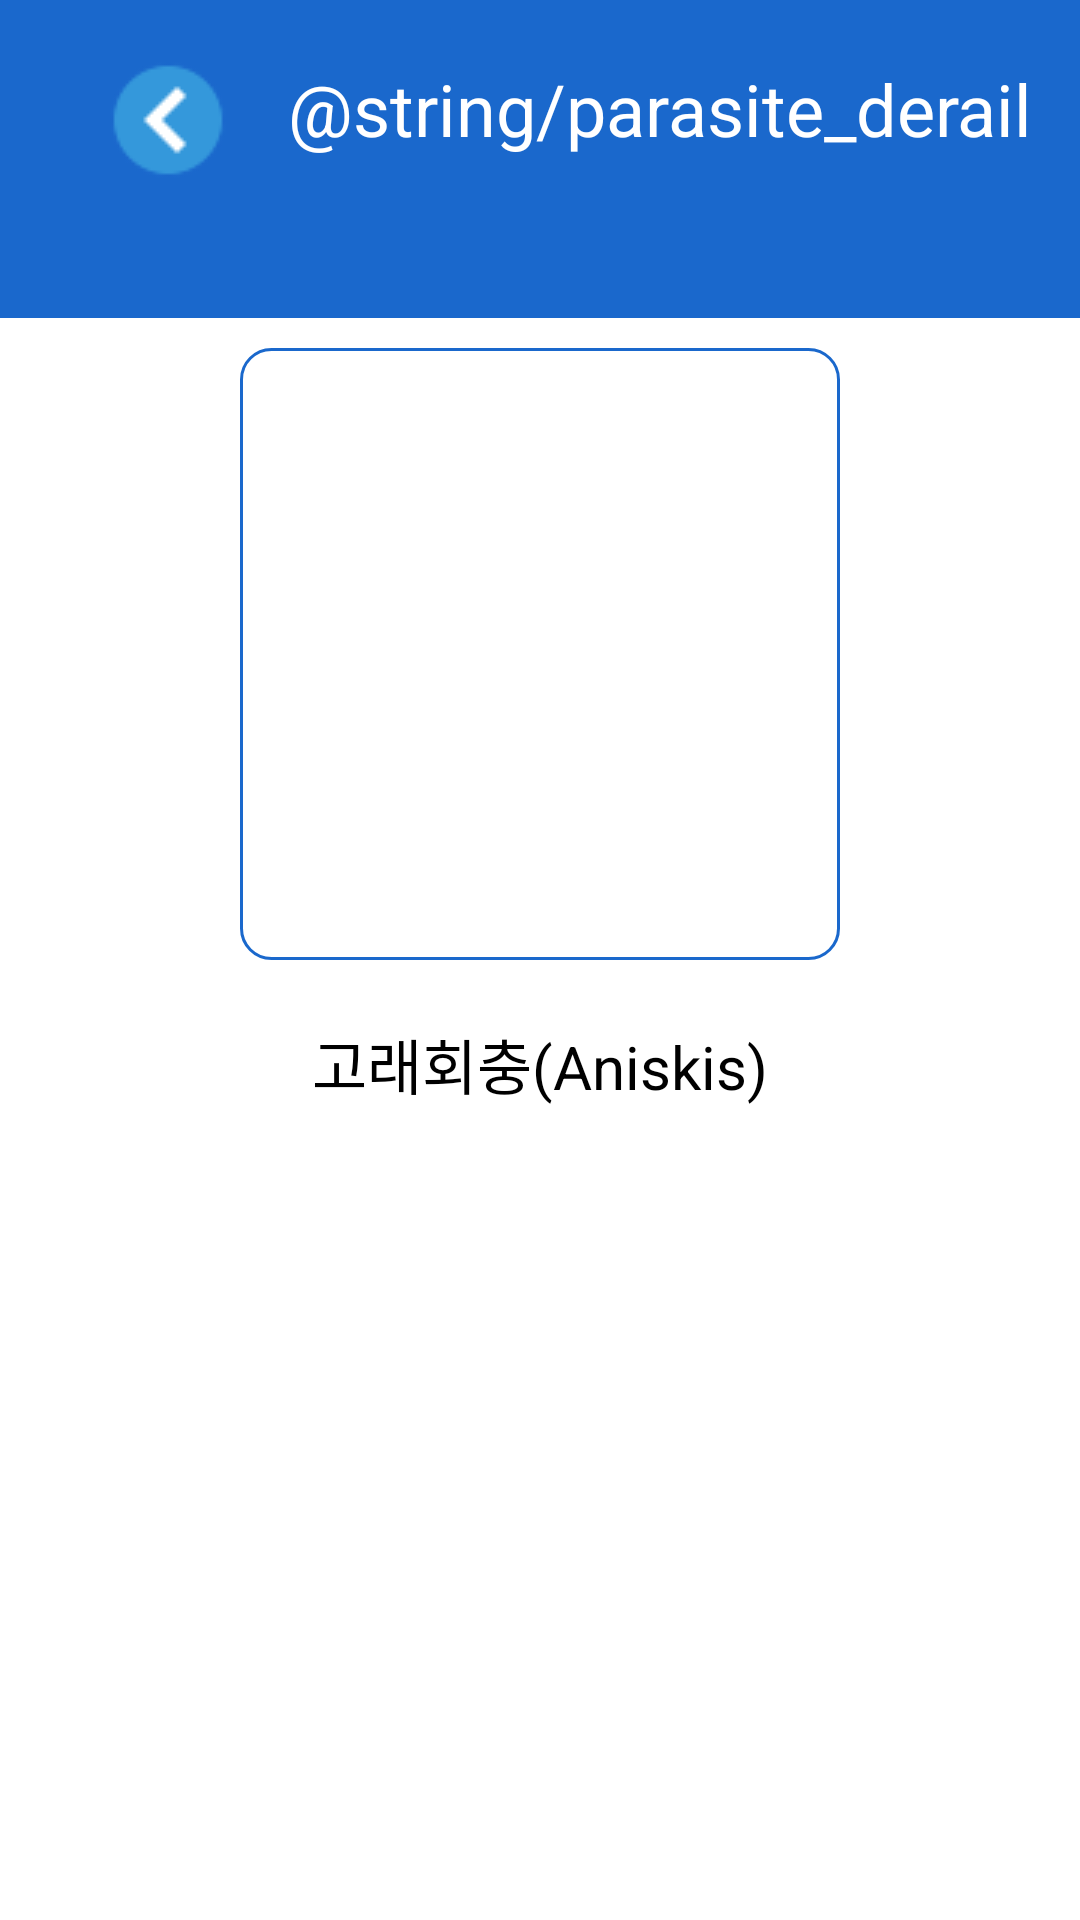

This screen was rendered from an Android layout file. Write that file and the resources it references.
<!-- AndroidManifest.xml: fallback theme Theme.MaterialComponents.DayNight.NoActionBar -->
<!-- res/layout/activity_parasitedetail.xml -->
<?xml version="1.0" encoding="utf-8"?>
<androidx.constraintlayout.widget.ConstraintLayout xmlns:android="http://schemas.android.com/apk/res/android"
    xmlns:app="http://schemas.android.com/apk/res-auto"
    xmlns:tools="http://schemas.android.com/tools"
    android:layout_width="match_parent"
    android:layout_height="match_parent"
    tools:context=".activity.MainActivity">

    
    <TableLayout
        android:id="@+id/outerParasiteDetail_tableLayout"
        android:layout_width="match_parent"
        android:layout_height="match_parent"
        android:visibility="visible"
        tools:visibility="visible">

        
        <TableRow
            android:id="@+id/outerParasiteDetail_topTable"
            android:layout_width="match_parent"
            android:layout_height="match_parent"
            android:layout_weight="10">

            
            <androidx.appcompat.widget.Toolbar
                android:id="@+id/outerParasiteDetail_toolBar"
                android:layout_width="match_parent"
                android:layout_height="match_parent"
                android:layout_weight="1"
                android:background="@color/logo"
                android:visibility="visible"
                tools:visibility="visible">

                
                <LinearLayout
                    android:id="@+id/innerParasiteDetail_toolBar_vertical_linearLayout"
                    android:layout_width="match_parent"
                    android:layout_height="match_parent"
                    android:layout_weight="1"
                    android:orientation="vertical"
                    android:visibility="visible">

                    
                    <LinearLayout
                        android:id="@+id/innerParasiteDetail_toolBar_horizontal_linearLayout1"
                        android:layout_width="wrap_content"
                        android:layout_height="0dp"
                        android:layout_weight="1"
                        android:orientation="horizontal"
                        android:visibility="visible">

                        <ImageButton
                            android:id="@+id/parasiteDetail_back_imageButton"
                            android:layout_width="wrap_content"
                            android:layout_height="wrap_content"
                            android:background="@color/logo"
                            android:padding="20dp"
                            android:src="@drawable/back_to_40x40"
                            android:visibility="visible"
                            tools:visibility="visible" />

                        <TextView
                            android:id="@+id/parasiteDetail_textView"
                            android:layout_width="wrap_content"
                            android:layout_height="wrap_content"
                            android:paddingTop="20dp"
                            android:text="@string/parasite_derail"
                            android:textColor="@color/white"
                            android:textSize="24sp"
                            android:visibility="visible"
                            tools:visibility="visible" />
                    </LinearLayout>
                </LinearLayout>
            </androidx.appcompat.widget.Toolbar>
        </TableRow>

        
        <TableRow
            android:id="@+id/outerParasiteDetail_centerTable"
            android:layout_width="match_parent"
            android:layout_height="match_parent"
            android:layout_weight="40" >
            <LinearLayout
                android:id="@+id/innerParasiteDetail_centerTable_linearLayout"
                android:layout_width="match_parent"
                android:layout_height="match_parent"
                android:layout_margin="10dp"
                android:layout_weight="1"
                android:orientation="vertical">


                <ImageView
                    android:id="@+id/innerParasiteDetail_centerTable_imageView"
                    android:layout_width="200dp"
                    android:layout_height="100dp"
                    android:layout_weight="1"
                    android:background="@drawable/button_style"
                    android:src="@drawable/test_parasite_image"
                    android:scaleType = "fitXY"
                    android:layout_gravity="center"/>
                    

                <TextView
                    android:id="@+id/innerParasiteDetail_centerTable_textView"
                    android:layout_width="wrap_content"
                    android:layout_height="wrap_content"
                    android:paddingTop="20dp"
                    android:text="고래회충(Aniskis)"
                    android:textColor="@color/black"
                    android:textSize="20sp"
                    android:visibility="visible"
                    tools:visibility="visible"
                    android:layout_gravity="center"/>

            </LinearLayout>
        </TableRow>
        <TableRow
            android:id="@+id/outerParasiteDetail_bottomTable"
            android:layout_width="match_parent"
            android:layout_height="match_parent"
            android:layout_weight="100" >
        
        </TableRow>


    </TableLayout>
</androidx.constraintlayout.widget.ConstraintLayout>
<!-- resources referenced by this layout -->
<resources>
  <color name="black">#FF000000</color>
  <color name="logo">#1A68CC</color>
  <color name="white">#FFFFFFFF</color>
  <!-- drawable back_to_40x40: png bitmap (drawable, 1132 bytes) -->
  <!-- drawable button_style (drawable) -->
  <?xml version="1.0" encoding="utf-8"?>
  <shape xmlns:android="http://schemas.android.com/apk/res/android">
  
      <solid android:color="@color/white" /> 
  
      <stroke
          android:width="1dp"
          android:color="@color/logo" /> 
      <corners
          android:bottomLeftRadius="10dp"
          android:bottomRightRadius="10dp"
          android:topLeftRadius="10dp"
          android:topRightRadius="10dp" /> 
  </shape>
</resources>
